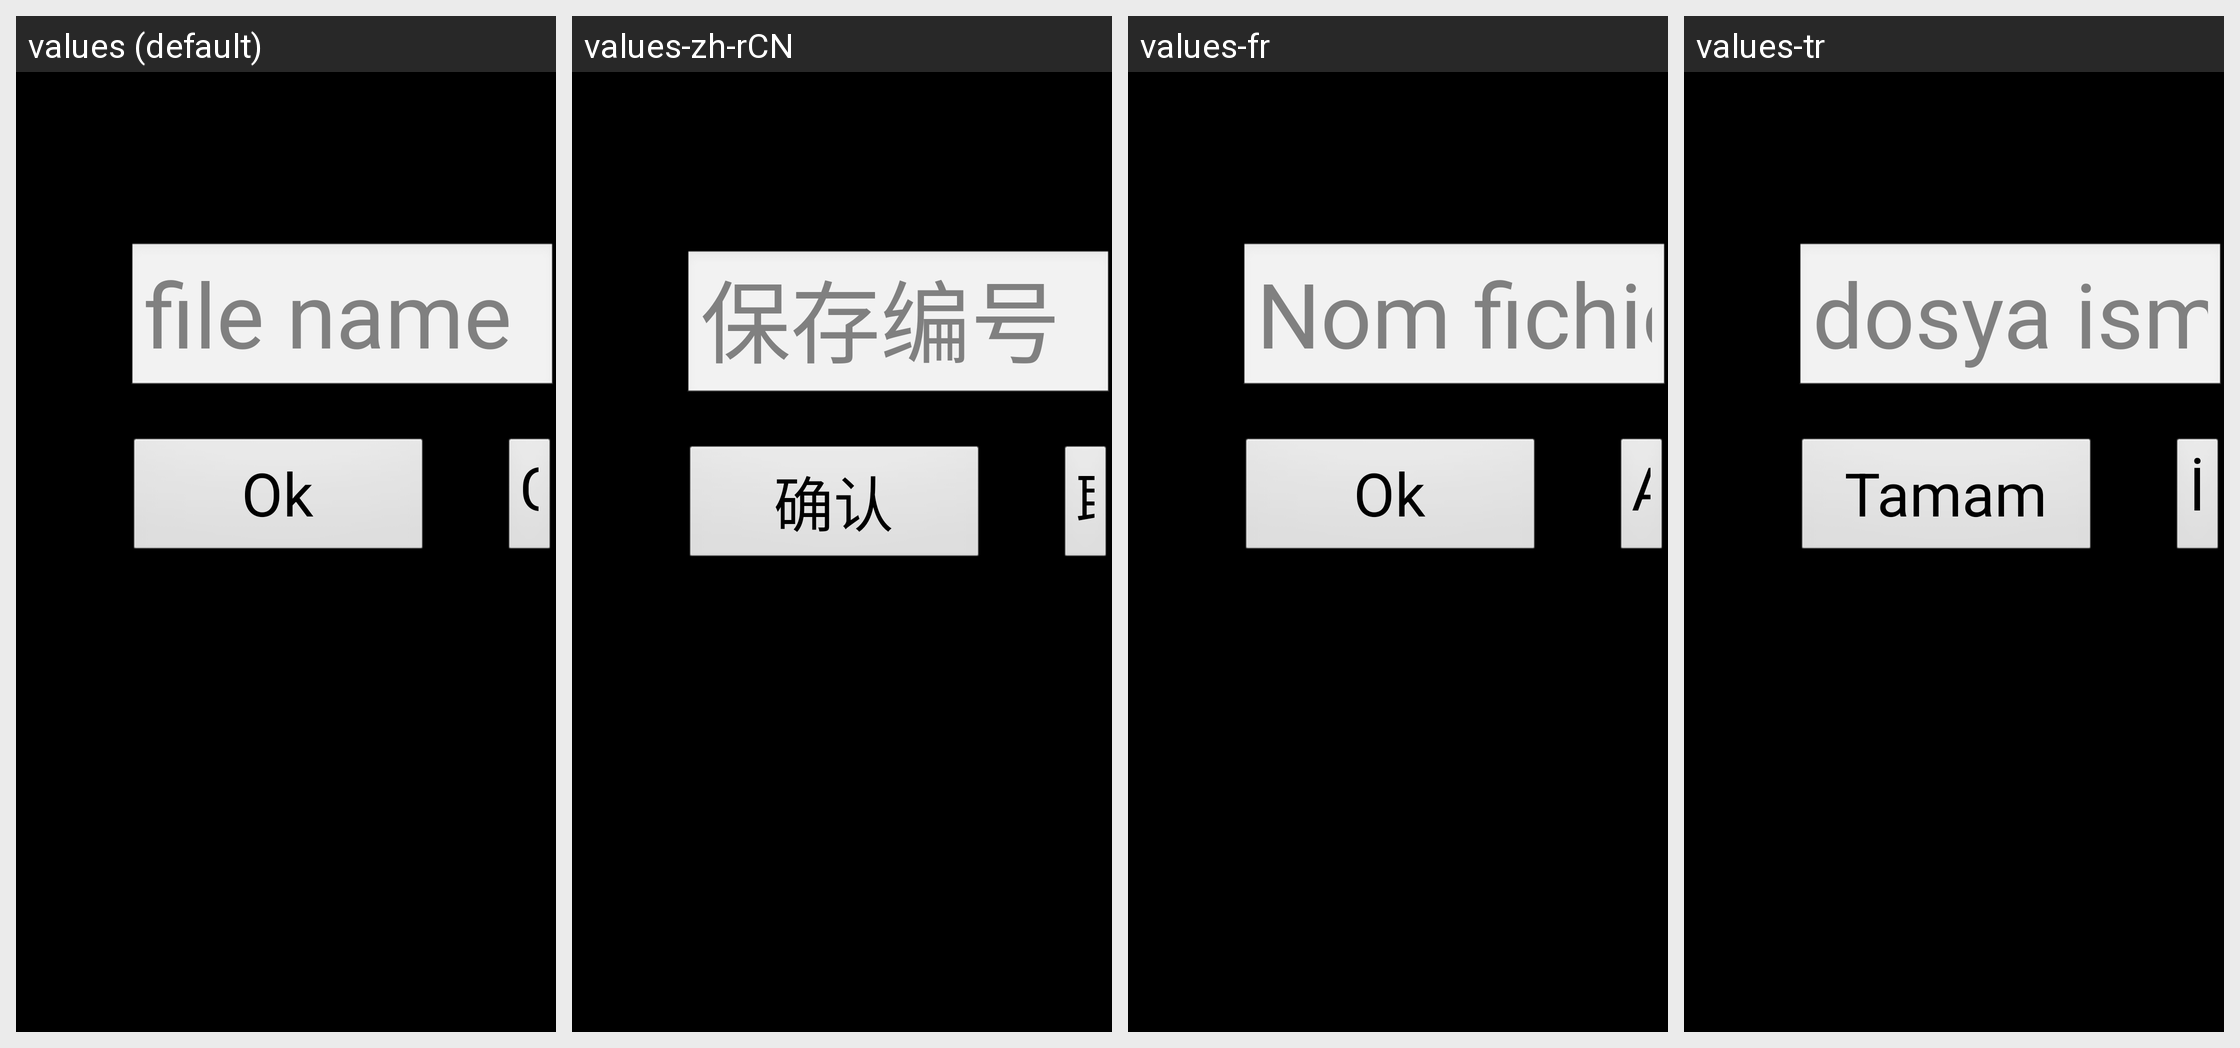

Strings drawn on this Android screen and how each of the app's shown locales translates them:
Android screen res/layout/message_save_layout.xml rendered under 4 locales, left to right: values (default), values-zh-rCN, values-fr, values-tr. Device: Nexus 5 (rendered at 1080×1920; each locale shown at half size, 540×960, under a caption strip naming it); theme android:Theme.NoTitleBar.Fullscreen.
Other locales in the repository, not shown: values-it, values-it-rIT.
Strings drawn on this screen, with the default value and each locale's value (text and hints the layout hard-codes, and strings that could not be matched under every locale, appear in the picture but are not listed):

str_file_hint
  values: file name
  values-zh-rCN: 保存编号
  values-fr: Nom fichier
  values-tr: dosya ismi

str_file_save
  values: Ok
  values-zh-rCN: 确认
  values-fr: Ok
  values-tr: Tamam

str_file_cancel
  values: Cancel
  values-zh-rCN: 取消
  values-fr: Annuler
  values-tr: İptal
